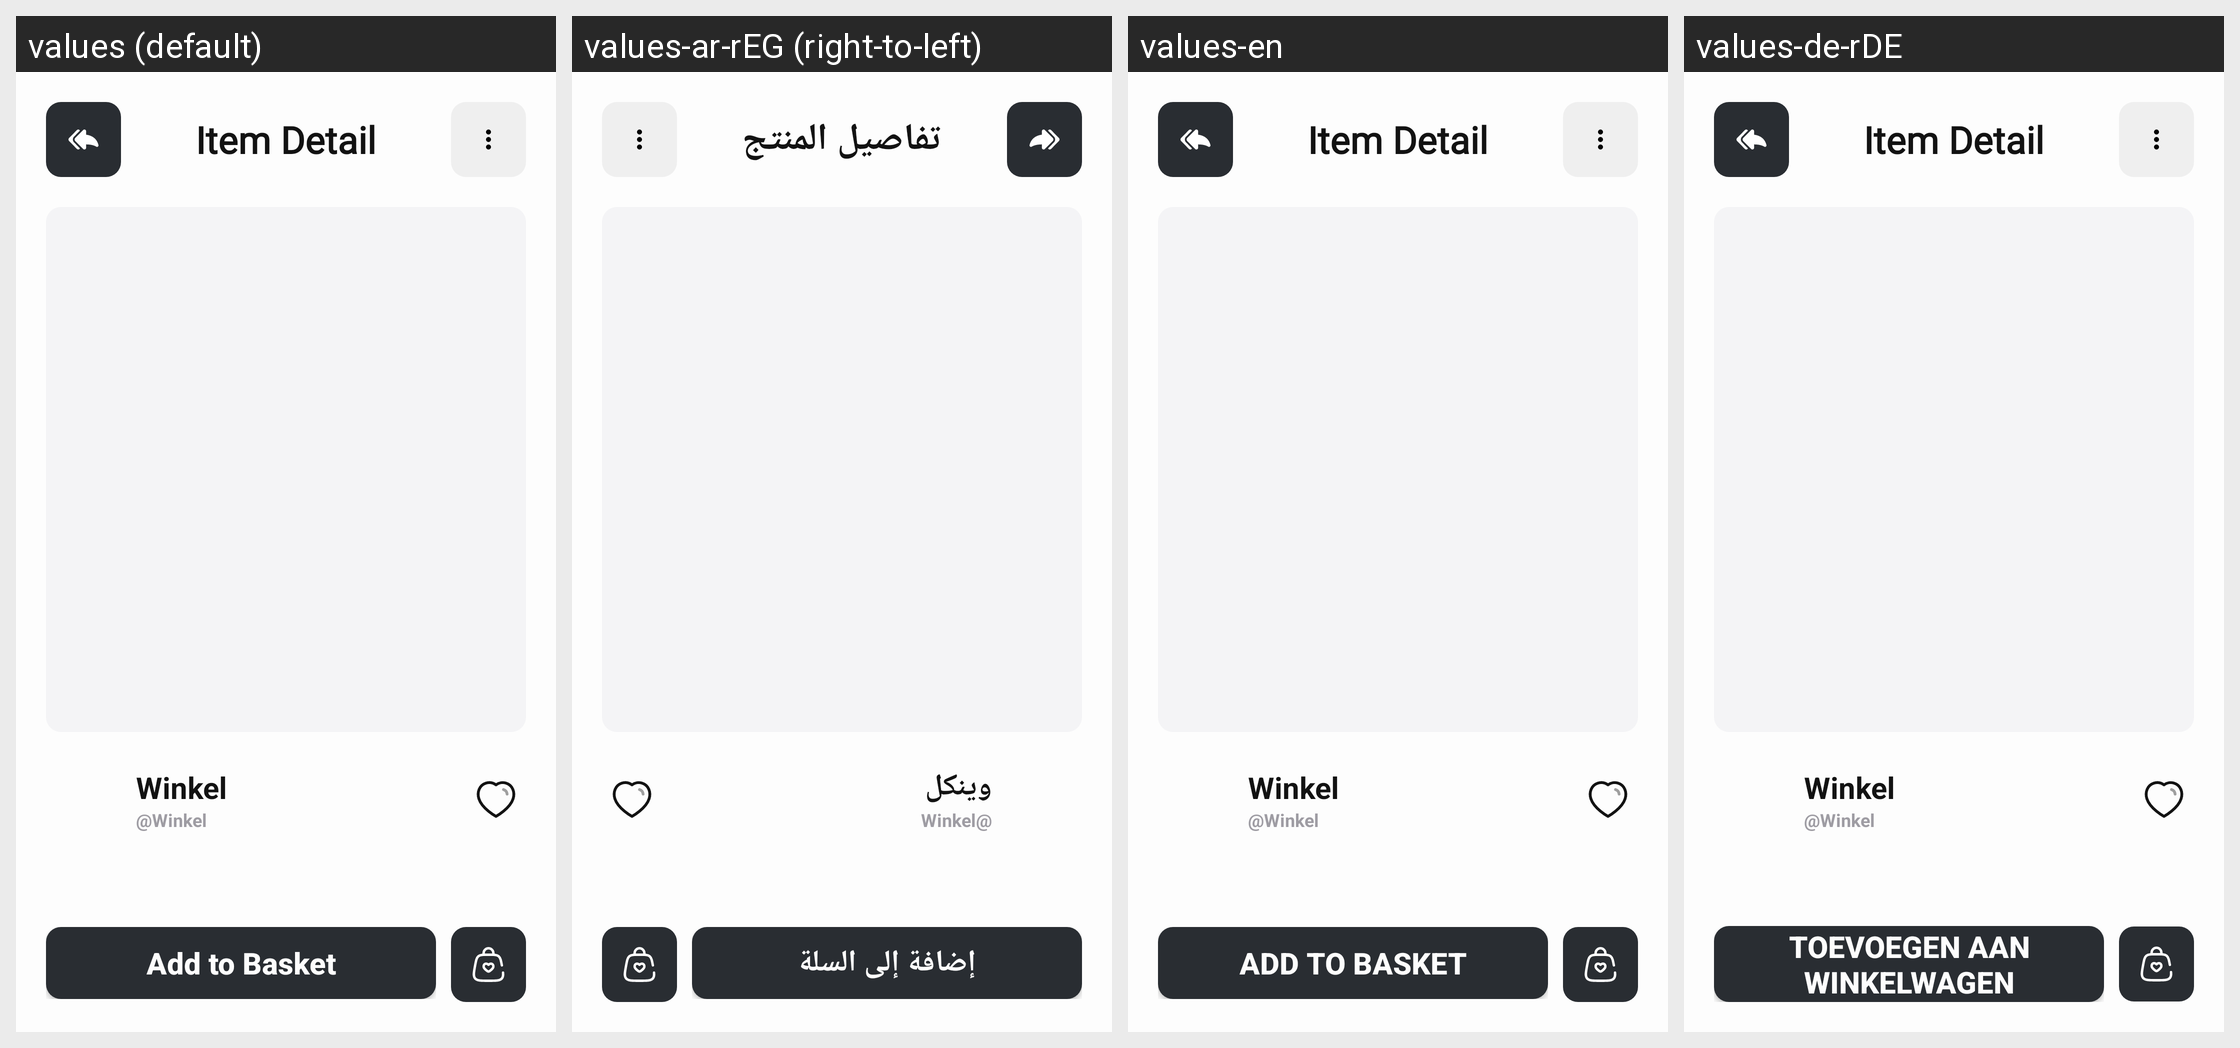

Locale-by-locale string values for the Android screen shown in this grid:
Android screen res/layout/activity_item_detail.xml rendered under 4 locales, left to right: values (default), values-ar-rEG (right-to-left), values-en, values-de-rDE. Device: Nexus 5 (rendered at 1080×1920; each locale shown at half size, 540×960, under a caption strip naming it); theme Theme.Winkel.
Strings drawn on this screen, with the default value and each locale's value (text and hints the layout hard-codes, and strings that could not be matched under every locale, appear in the picture but are not listed):

item_detail
  values: Item Detail
  values-ar-rEG: تفاصيل المنتج
  values-en: Item Detail  [not translated; the default value is used]
  values-de-rDE: Item Detail  [not translated; the default value is used]

winkel
  values: Winkel
  values-ar-rEG: وينكل
  values-en: Winkel  [not translated; the default value is used]
  values-de-rDE: Winkel  [not translated; the default value is used]

at___winkel
  values: @Winkel
  values-ar-rEG: ‏@Winkel
  values-en: @Winkel  [not translated; the default value is used]
  values-de-rDE: @Winkel  [not translated; the default value is used]

size
  values: Size
  values-ar-rEG: الحجم
  values-en: Size
  values-de-rDE: Maat
